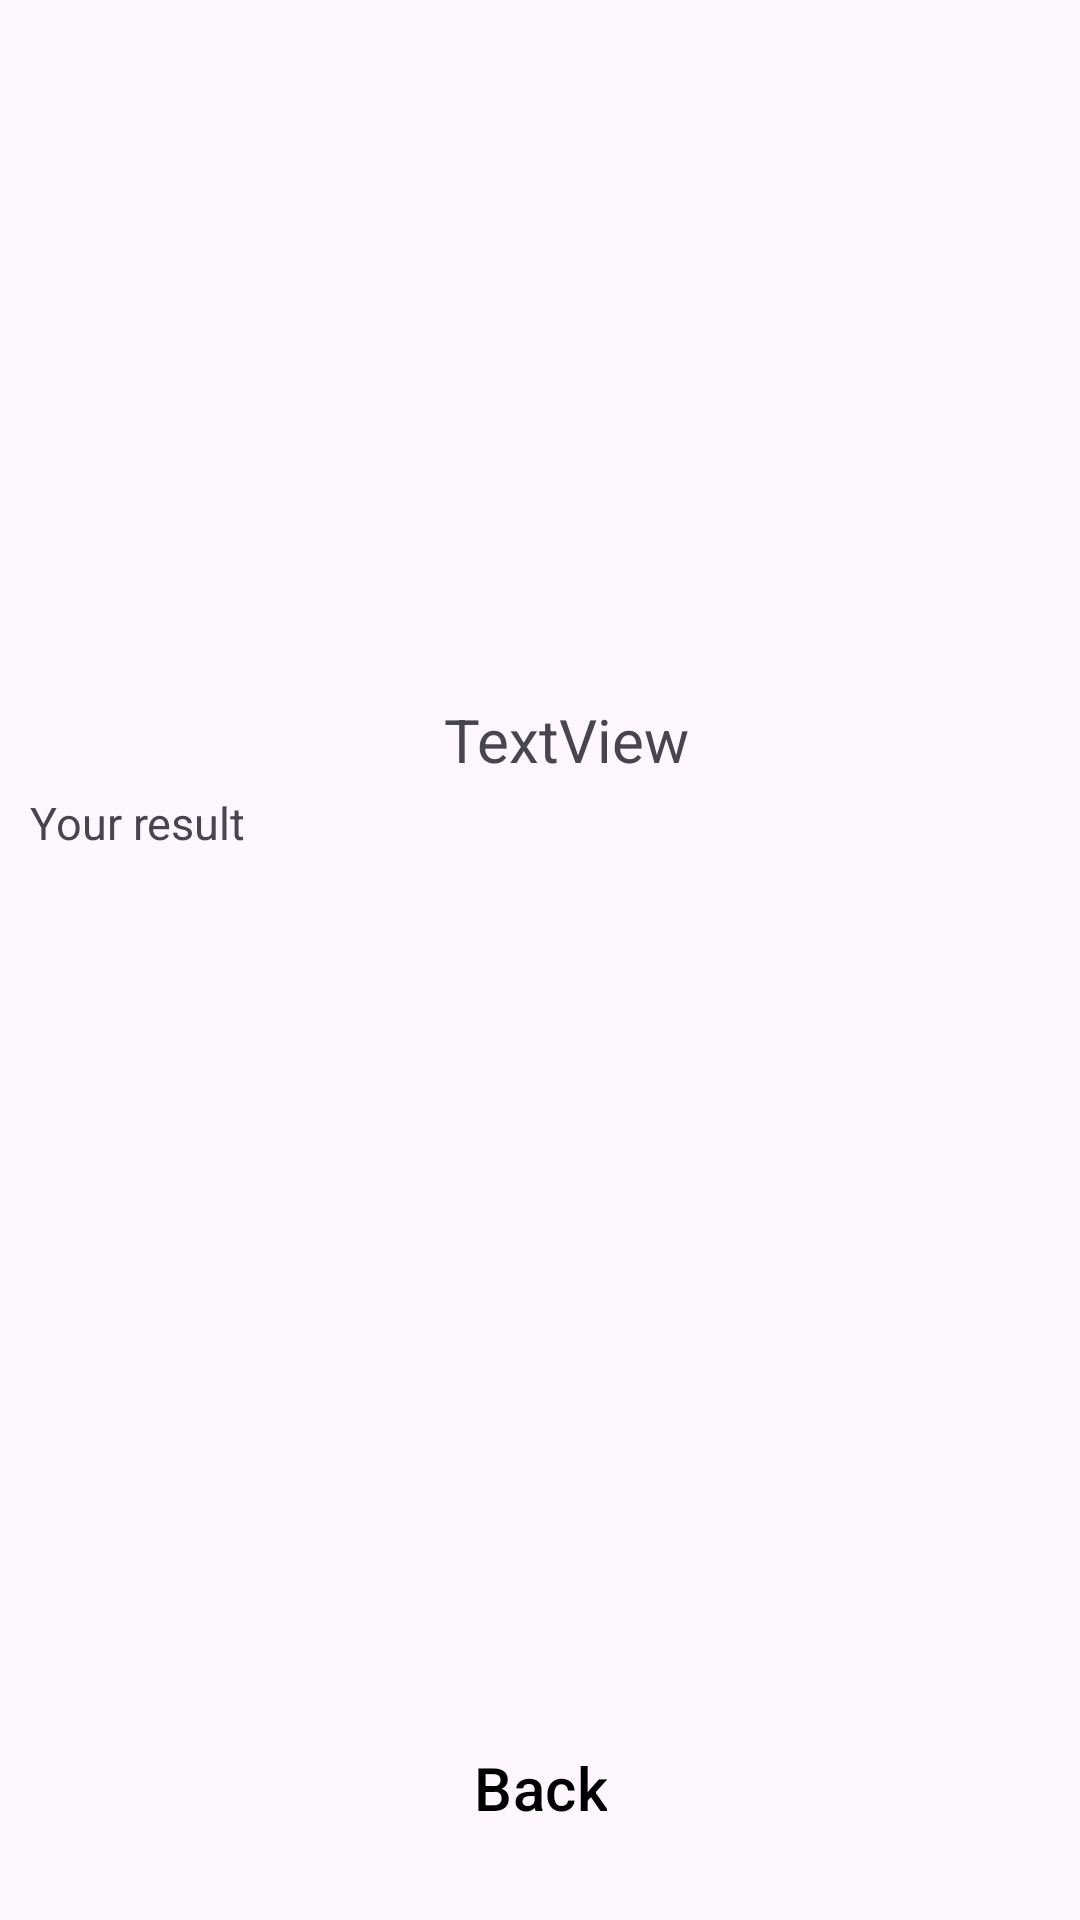

Write the Android layout XML for this screen, with the resource values it uses.
<!-- AndroidManifest.xml: application theme Theme.Scaffold -->
<!-- res/layout/info.xml -->
<?xml version="1.0" encoding="utf-8"?>
<androidx.constraintlayout.widget.ConstraintLayout xmlns:android="http://schemas.android.com/apk/res/android"
    xmlns:app="http://schemas.android.com/apk/res-auto"
    xmlns:tools="http://schemas.android.com/tools"
    android:layout_width="match_parent"
    android:layout_height="match_parent">


    <ImageView
        android:id="@+id/stadium_info_image"
        android:layout_width="match_parent"

        android:layout_height="215dp"
        android:layout_margin="10dp"
        android:scaleType="centerInside"
        android:src="@drawable/maracana_stadium_"
        app:layout_constraintTop_toTopOf="parent"
        />


    <TextView
        android:id="@+id/title_textView"
        android:layout_width="wrap_content"
        android:layout_height="wrap_content"
        android:layout_marginTop="8dp"
        android:gravity="center"
        android:text="TextView"
        android:textSize="20sp"
        app:layout_constraintEnd_toEndOf="parent"
        app:layout_constraintHorizontal_bias="0.531"
        app:layout_constraintStart_toStartOf="parent"
        app:layout_constraintTop_toBottomOf="@+id/stadium_info_image" />

    <androidx.core.widget.NestedScrollView
        android:id="@+id/nestedScrollView"
        android:layout_width="match_parent"
        android:layout_height="wrap_content"
        android:layout_marginTop="4dp"
        app:layout_constraintTop_toBottomOf="@+id/title_textView"
        tools:layout_editor_absoluteX="0dp">


        <TextView
            android:id="@+id/info_textview"
            android:layout_width="wrap_content"
            android:layout_height="wrap_content"


            android:layout_marginLeft="10dp"

            android:layout_marginRight="10dp"
            android:text="@string/result"
            android:textSize="15sp" />


    </androidx.core.widget.NestedScrollView>

    <Button
        android:id="@+id/info_back_button"
        style="?attr/materialButtonOutlinedStyle"
        android:layout_width="wrap_content"
        android:layout_height="wrap_content"
        android:layout_gravity="bottom"
        android:layout_margin="20dp"
        android:layout_marginTop="8dp"
        android:layout_marginBottom="8dp"
        android:text="@string/back"
        android:textColor="@color/black"
        android:textSize="20sp"
        app:layout_constraintBottom_toBottomOf="parent"
        app:layout_constraintEnd_toEndOf="parent"
        app:layout_constraintStart_toStartOf="parent"
        />
</androidx.constraintlayout.widget.ConstraintLayout>
<!-- resources referenced by this layout -->
<resources>
  <string name="back">Back</string>
  <string name="result">Your result</string>
  <style name="Theme.Scaffold" parent="Base.Theme.Scaffold" />
  <style name="Base.Theme.Scaffold" parent="Theme.Material3.DayNight.NoActionBar">
          
          
      </style>
  <!-- not gathered from this repository: default colours our renderer supplied (Android Studio template values) -->
  <color name="black">#FF000000</color>
</resources>
